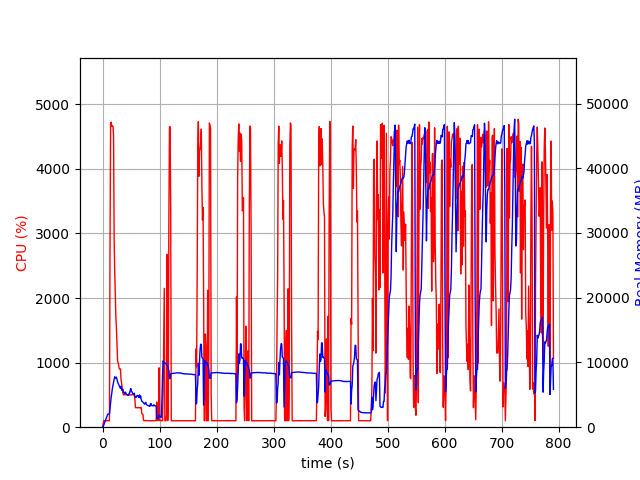

Source data for this figure (header and first rows):
elapsed_time, nproc, cpu, mem_real, mem_virtual
3.528594970703125e-05, 1, 0.0, 7.801, 3185
1.007, 1, 46.7, 78.14, 697.7
2.018, 1, 99.9, 318.2, 1262
3.028, 1, 100.0, 568.2, 1902
4.037, 1, 99.1, 806.2, 3188
5.046, 1, 101.1, 1037, 3188
6.054, 1, 100.1, 1247, 5748
7.063, 1, 99.1, 1505, 5748
8.072, 1, 100.1, 1743, 5748
9.08, 1, 99.1, 1995, 5748
10.09, 1, 100.1, 2035, 5236
11.1, 1, 99.2, 2035, 5236
12.11, 1, 100.0, 2035, 5236
13.12, 1, 2775, 2878, 9939
14.14, 1, 4704, 3613, 10767
15.16, 1, 4723, 4648, 11823
16.19, 1, 4662, 5242, 12572
17.22, 1, 4662, 5974, 13311
18.3, 1, 4659, 6482, 13901
19.33, 1, 4513, 6965, 14602
20.34, 1, 2920, 7424, 15146
21.35, 1, 2417, 7791, 15704
22.36, 1, 2091, 7648, 15856
23.37, 1, 1706, 7542, 16048
24.38, 1, 1531, 7738, 16380
25.39, 1, 1253, 7366, 16494
26.4, 1, 1019, 6995, 16494
27.41, 1, 1001, 6760, 16494
28.42, 1, 954.7, 6604, 16550
29.43, 1, 900.5, 6353, 16550
30.43, 1, 902.3, 6200, 16550
31.44, 1, 902.9, 5991, 16550
32.45, 1, 734.6, 6339, 16998
33.46, 1, 682.6, 5794, 17132
34.47, 1, 603.5, 5672, 17132
35.48, 1, 540.3, 5899, 17468
36.49, 1, 502.5, 5466, 17468
37.5, 1, 502.8, 5322, 17468
38.51, 1, 502.5, 5181, 17468
39.53, 1, 502.4, 5417, 17468
40.54, 1, 501.8, 5361, 17468
41.55, 1, 500.3, 5143, 17468
42.56, 1, 500.8, 5060, 17468
43.57, 1, 500.3, 4999, 17468
44.58, 1, 501.7, 4929, 17468
45.59, 1, 500.2, 4918, 17468
46.6, 1, 501.1, 5249, 17468
47.61, 1, 501.3, 5266, 17468
48.62, 1, 498.7, 5771, 17660
49.63, 1, 501.0, 5966, 17884
50.64, 1, 502.1, 5554, 17884
51.65, 1, 501.7, 5463, 17884
52.66, 1, 504.5, 5210, 17884
53.67, 1, 503.7, 5216, 17884
54.68, 1, 503.1, 5078, 17884
55.69, 1, 502.0, 5254, 17884
56.7, 1, 430.3, 4722, 17884
57.72, 1, 302.5, 4613, 17884
58.73, 1, 302.9, 4586, 17884
59.74, 1, 303.6, 4786, 17884
... 720 more rows
